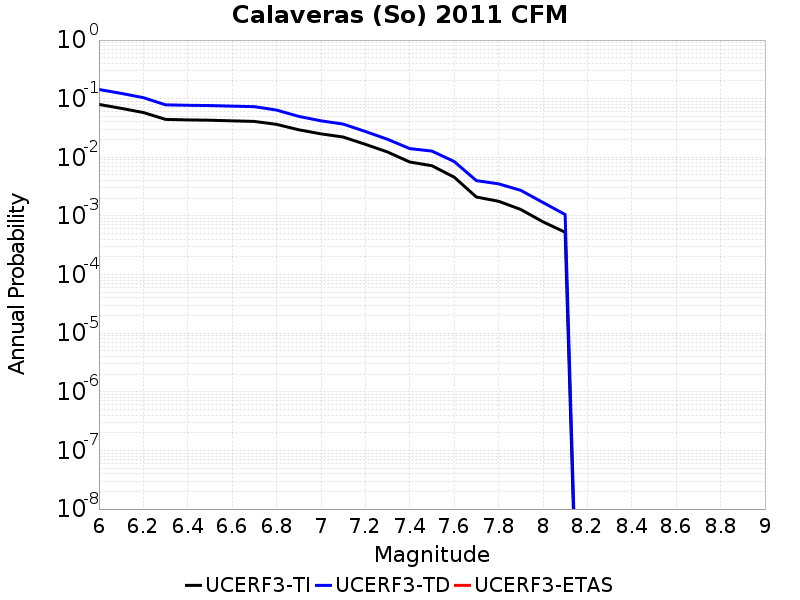

The file beside this chart, header and first rows:
Magnitude, UCERF3-TI Prob, UCERF3-TD Prob, UCERF3-ETAS Prob
6.0, 0.07987, 0.1435, 0.0
6.1, 0.06843, 0.1232, 0.0
6.2, 0.05808, 0.1042, 0.0
6.3, 0.04434, 0.07855, 0.0
6.4, 0.04343, 0.07716, 0.0
6.5, 0.04292, 0.07634, 0.0
6.6, 0.04186, 0.07464, 0.0
6.7, 0.04095, 0.07308, 0.0
6.8, 0.03647, 0.06398, 0.0
6.9, 0.02948, 0.04989, 0.0
7.0, 0.02512, 0.04193, 0.0
7.1, 0.02219, 0.03691, 0.0
7.2, 0.01667, 0.0276, 0.0
7.3, 0.01232, 0.02029, 0.0
7.4, 0.008313, 0.01408, 0.0
7.5, 0.007182, 0.01277, 0.0
7.6, 0.00459, 0.008492, 0.0
7.7, 0.002103, 0.004005, 0.0
7.8, 0.001779, 0.003527, 0.0
7.9, 0.00129, 0.002733, 0.0
8.0, 7.944594E-4, 0.001697, 0.0
8.1, 5.271009E-4, 0.001056, 0.0
